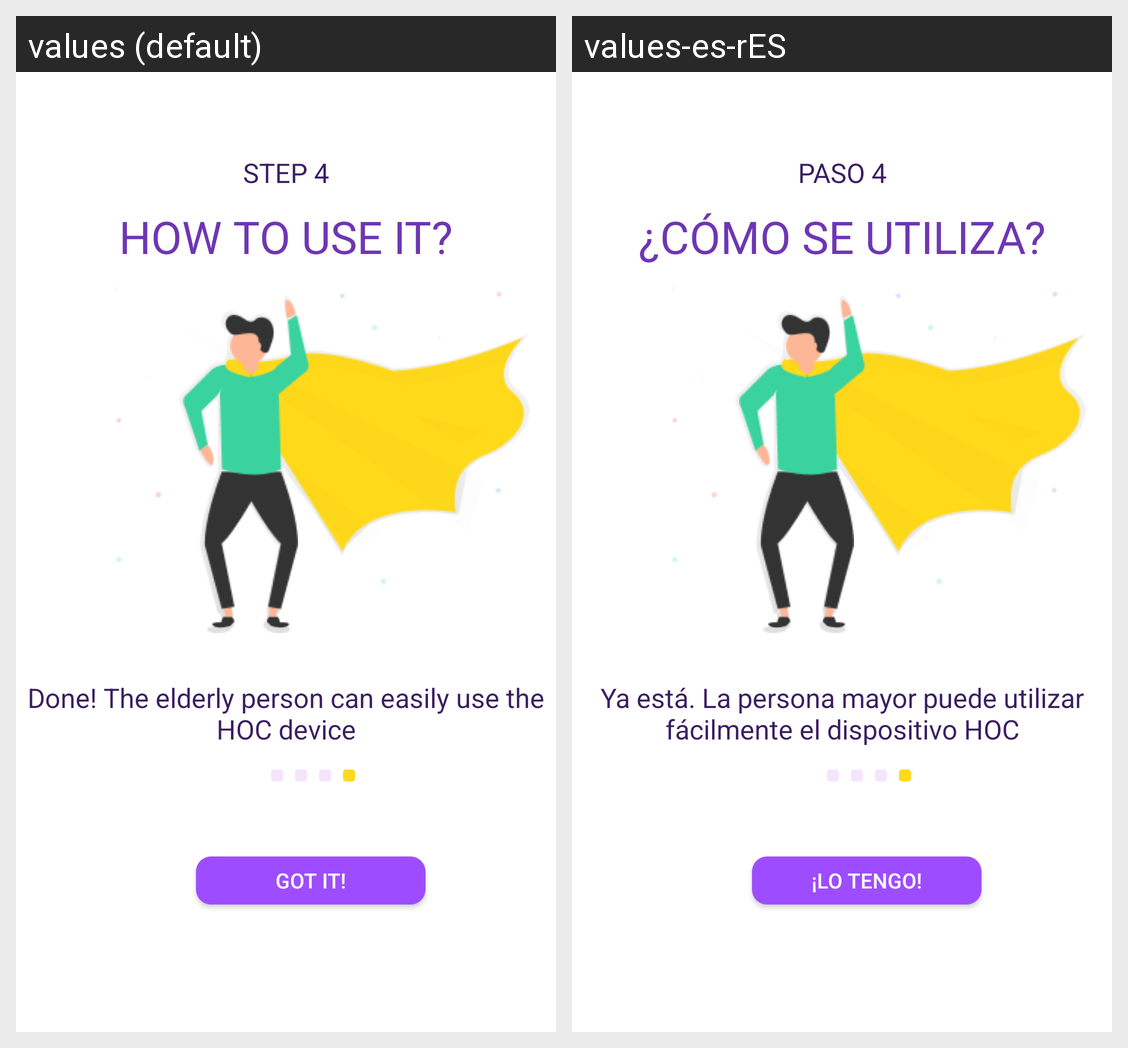

Here is an Android app screen in its default locale and in the app's own translations. Write out the translated-string differences for the strings that appear on this screen.
Android screen res/layout/instruction_family_4.xml rendered under 2 locales, left to right: values (default), values-es-rES. Device: Nexus 5 (rendered at 1080×1920; each locale shown at half size, 540×960, under a caption strip naming it); theme AppTheme.
Strings drawn on this screen, with the default value and each locale's value (text and hints the layout hard-codes, and strings that could not be matched under every locale, appear in the picture but are not listed):

done__the_elderly_person_can_easily_use_the_hoc_device_string
  values: Done! The elderly person can easily use the HOC device
  values-es-rES: Ya está. La persona mayor puede utilizar fácilmente el dispositivo HOC

step_4_ek1_string
  values: STEP 4
  values-es-rES: PASO 4

how_to_use_it__ek7_string
  values: HOW TO USE IT?
  values-es-rES: ¿CÓMO SE UTILIZA?

login_ek11_string
  values: Got it!
  values-es-rES: ¡Lo tengo!
